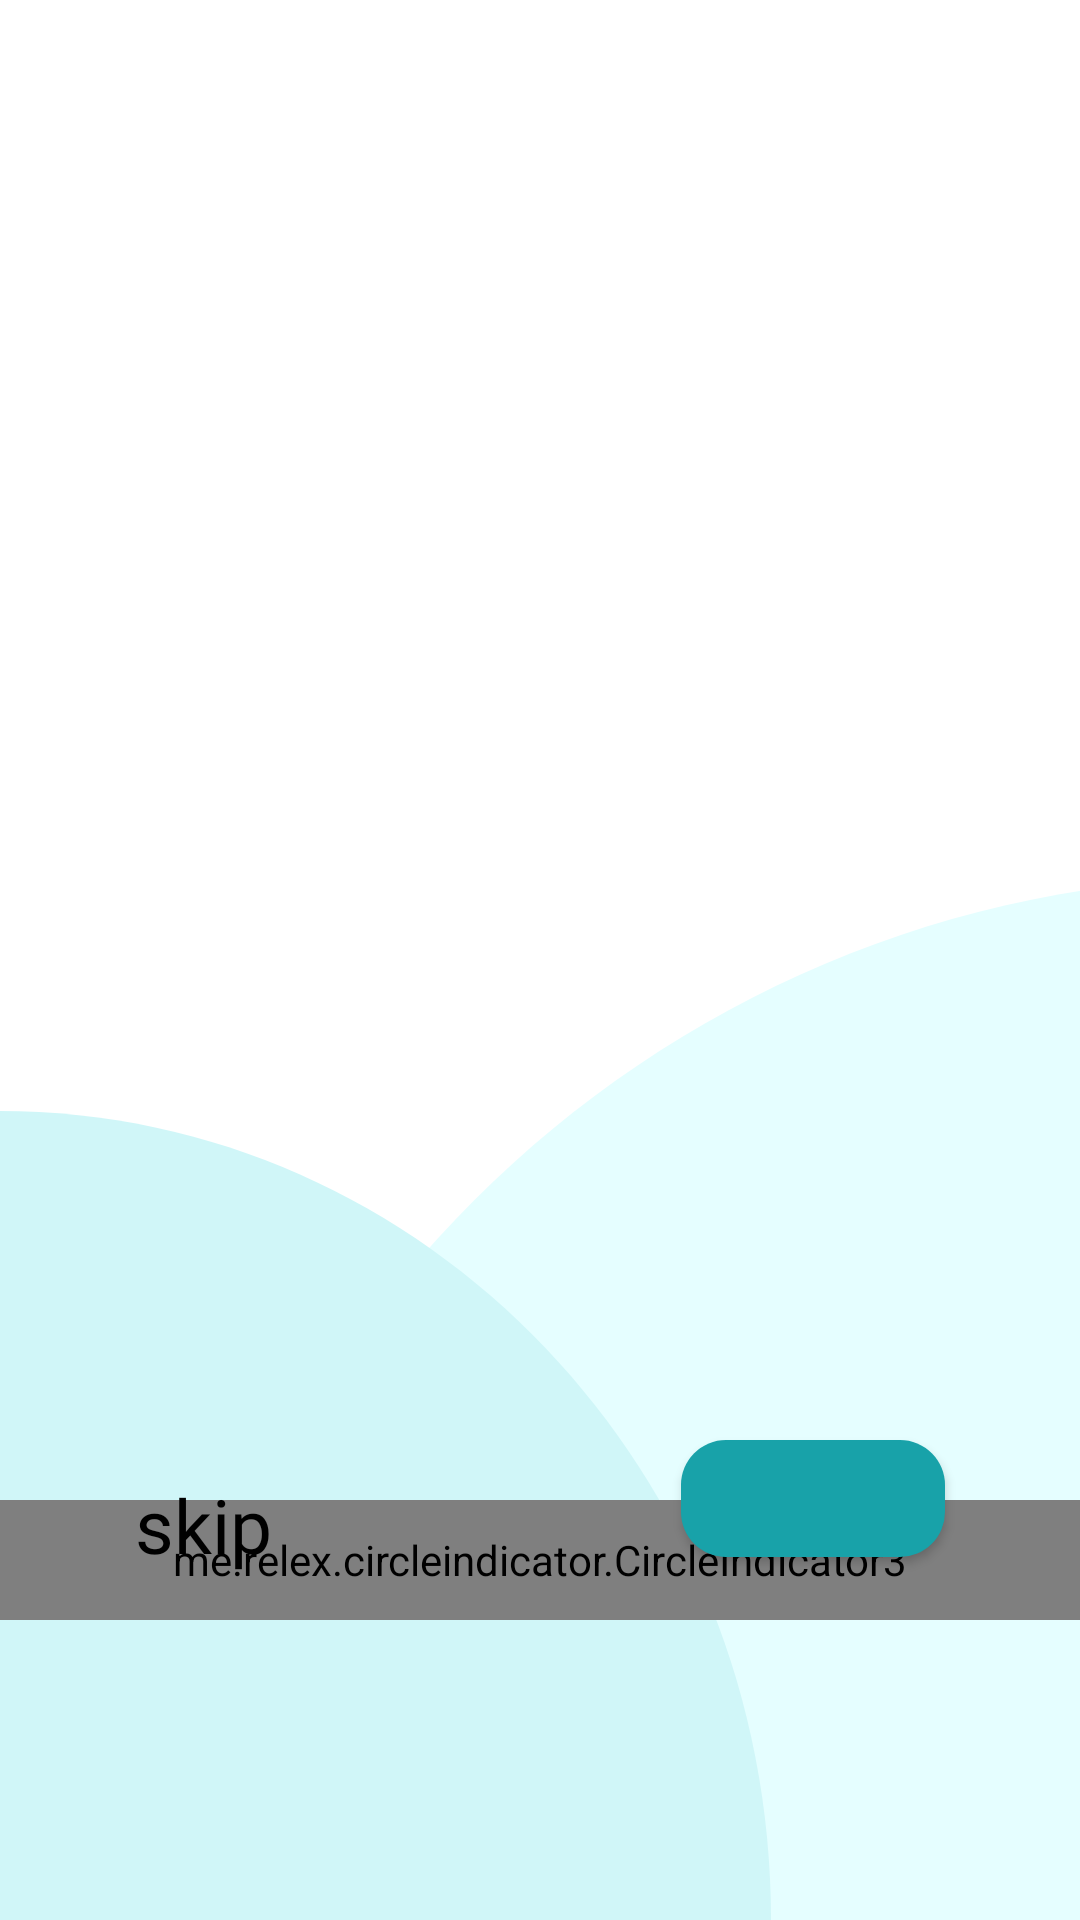

This screen was rendered from an Android layout file. Write that file and the resources it references.
<!-- AndroidManifest.xml: application theme Theme.Montak -->
<!-- res/layout/activity_on_boarding.xml -->
<?xml version="1.0" encoding="utf-8"?>
<androidx.constraintlayout.widget.ConstraintLayout xmlns:android="http://schemas.android.com/apk/res/android"
    xmlns:app="http://schemas.android.com/apk/res-auto"
    xmlns:tools="http://schemas.android.com/tools"
    android:layout_width="match_parent"
    android:layout_height="match_parent"
    tools:context=".OnBoardingActivity"
    android:background="@drawable/otpbackground"
    >
    <androidx.viewpager2.widget.ViewPager2
        android:id="@+id/viewPager"
        android:layout_width="match_parent"
        android:layout_height="500dp"
        app:layout_constraintTop_toTopOf="parent"
        app:layout_constraintStart_toStartOf="parent"
        app:layout_constraintEnd_toEndOf="parent"
        />
    <me.relex.circleindicator.CircleIndicator3
        android:layout_width="match_parent"
        android:layout_height="40dp"
        app:layout_constraintTop_toBottomOf="@id/viewPager"
        app:ci_drawable="@color/blue_500"
        app:ci_drawable_unselected="@color/textGrey47"
        android:id="@+id/indicator"
        />
    <TextView
        android:layout_width="wrap_content"
        android:layout_height="wrap_content"
        android:text="@string/skip"
        android:textColor="@color/black"
        app:layout_constraintBottom_toBottomOf="parent"
        app:layout_constraintStart_toStartOf="parent"
        android:layout_marginStart="45dp"
        android:layout_marginBottom="115dp"
        android:fontFamily="@font/arabicmedium"
        android:textSize="25sp"
        />

    <com.google.android.material.button.MaterialButton
        android:layout_width="wrap_content"
        android:layout_height="wrap_content"
        app:layout_constraintBottom_toBottomOf="parent"
        app:layout_constraintEnd_toEndOf="parent"
        app:icon="@drawable/baseline_arrow_forward_ios_24"
        android:padding="10dp"
        app:iconGravity="textEnd"
        android:layout_marginBottom="115dp"
        android:layout_marginEnd="45dp"
        app:cornerRadius="15dp"
        android:id="@+id/next"
        />
</androidx.constraintlayout.widget.ConstraintLayout>
<!-- resources referenced by this layout -->
<resources>
  <color name="black">#000000</color>
  <color name="blue_500">#18A2A9</color>
  <color name="textGrey47">#474747</color>
  <!-- drawable otpbackground: png bitmap (drawable, 10143 bytes) -->
  <string name="skip">skip</string>
  <style name="Theme.Montak" parent="Theme.MaterialComponents.DayNight.NoActionBar">
          
          <item name="colorPrimary">@color/blue_500</item>
          <item name="colorPrimaryVariant">@color/blue_200</item>
          <item name="colorOnPrimary">@color/white</item>
          
          <item name="colorSecondary">@color/teal_200</item>
          <item name="colorSecondaryVariant">@color/teal_700</item>
          <item name="colorOnSecondary">@color/black</item>
          
          <item name="android:statusBarColor">?attr/colorPrimaryVariant</item>
          <item name="bottomSheetDialogTheme">@style/AppBottomSheetDialogTheme</item>
          
      </style>
  <color name="blue_200">#DDF3FE</color>
  <color name="white">#FFFFFFFF</color>
  <color name="teal_200">#FF03DAC5</color>
  <color name="teal_700">#FF018786</color>
  <style name="AppBottomSheetDialogTheme" parent="Theme.Design.Light.BottomSheetDialog">
          <item name="bottomSheetStyle">@style/AppModalStyle</item>
      </style>
  <style name="AppModalStyle" parent="Widget.Design.BottomSheet.Modal">
          <item name="android:background">@drawable/buttom_sheet_back</item>
      </style>
</resources>
